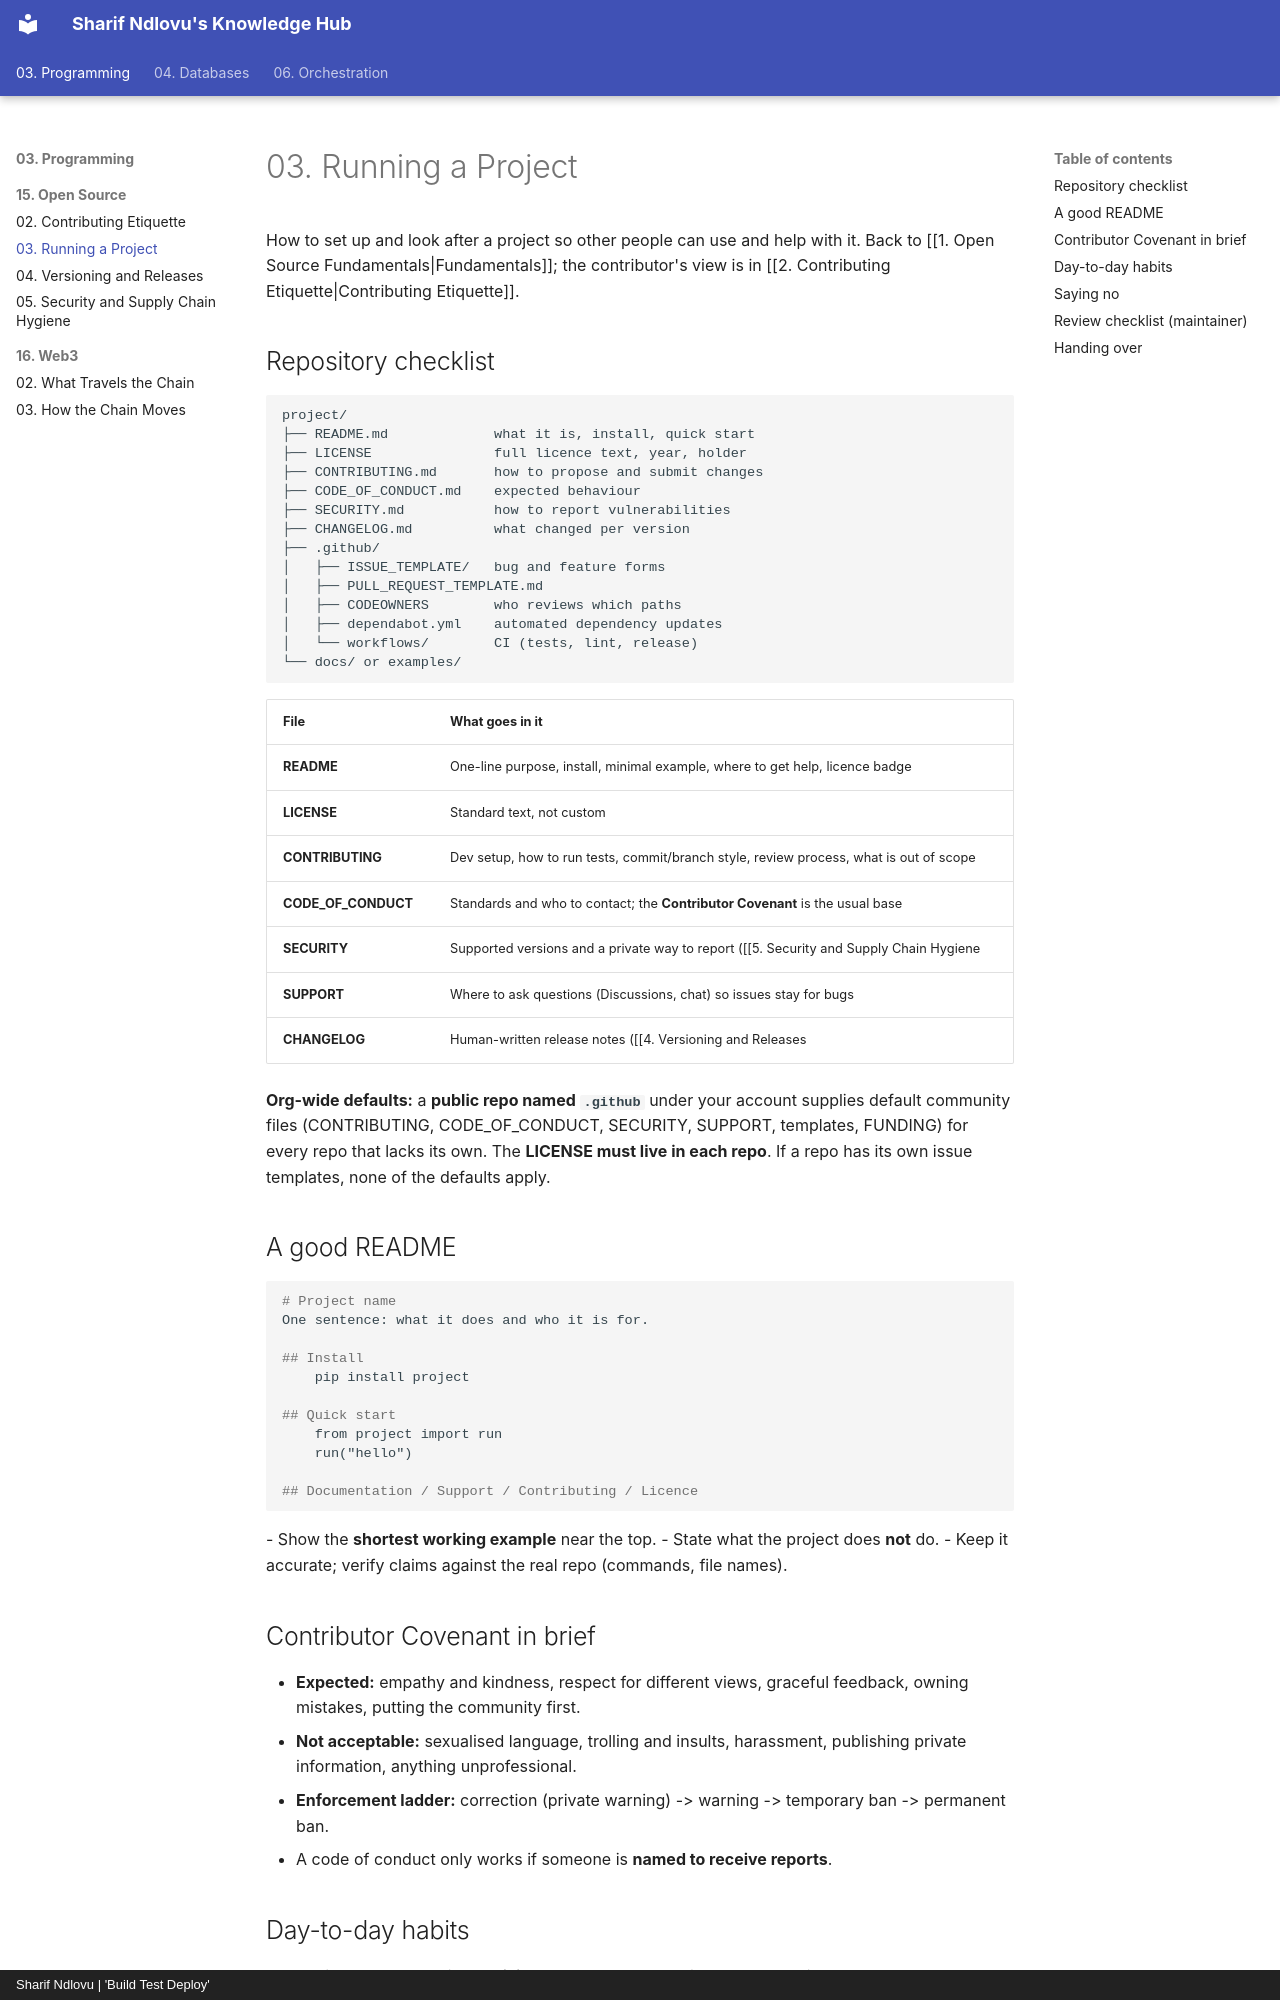

repository: sharifndlovu123/knowledge_base_map · page: 03. Programming/15. Open Source/3. Running a Project.html · generator: mkdocs · copyright: Sharif Ndlovu | 'Build Test Deploy'

# 03. Running a Project

How to set up and look after a project so other people can use and help with it. Back to [[1. Open Source Fundamentals|Fundamentals]]; the contributor's view is in [[2. Contributing Etiquette|Contributing Etiquette]].

## Repository checklist

```
project/
├── README.md             what it is, install, quick start
├── LICENSE               full licence text, year, holder
├── CONTRIBUTING.md       how to propose and submit changes
├── CODE_OF_CONDUCT.md    expected behaviour
├── SECURITY.md           how to report vulnerabilities
├── CHANGELOG.md          what changed per version
├── .github/
│   ├── ISSUE_TEMPLATE/   bug and feature forms
│   ├── PULL_REQUEST_TEMPLATE.md
│   ├── CODEOWNERS        who reviews which paths
│   ├── dependabot.yml    automated dependency updates
│   └── workflows/        CI (tests, lint, release)
└── docs/ or examples/
```

| File | What goes in it |
| ---- | --------------- |
| **README** | One-line purpose, install, minimal example, where to get help, licence badge |
| **LICENSE** | Standard text, not custom |
| **CONTRIBUTING** | Dev setup, how to run tests, commit/branch style, review process, what is out of scope |
| **CODE_OF_CONDUCT** | Standards and who to contact; the **Contributor Covenant** is the usual base |
| **SECURITY** | Supported versions and a private way to report ([[5. Security and Supply Chain Hygiene|Security]]) |
| **SUPPORT** | Where to ask questions (Discussions, chat) so issues stay for bugs |
| **CHANGELOG** | Human-written release notes ([[4. Versioning and Releases|Versioning]]) |

**Org-wide defaults:** a **public repo named `.github`** under your account supplies default community files (CONTRIBUTING, CODE_OF_CONDUCT, SECURITY, SUPPORT, templates, FUNDING) for every repo that lacks its own. The **LICENSE must live in each repo**. If a repo has its own issue templates, none of the defaults apply.

## A good README

```markdown
# Project name
One sentence: what it does and who it is for.

## Install
    pip install project

## Quick start
    from project import run
    run("hello")

## Documentation / Support / Contributing / Licence
```
- Show the **shortest working example** near the top.
- State what the project does **not** do.
- Keep it accurate; verify claims against the real repo (commands, file names).

## Contributor Covenant in brief

- **Expected:** empathy and kindness, respect for different views, graceful feedback, owning mistakes, putting the community first.
- **Not acceptable:** sexualised language, trolling and insults, harassment, publishing private information, anything unprofessional.
- **Enforcement ladder:** correction (private warning) -> warning -> temporary ban -> permanent ban.
- A code of conduct only works if someone is **named to receive reports**.
